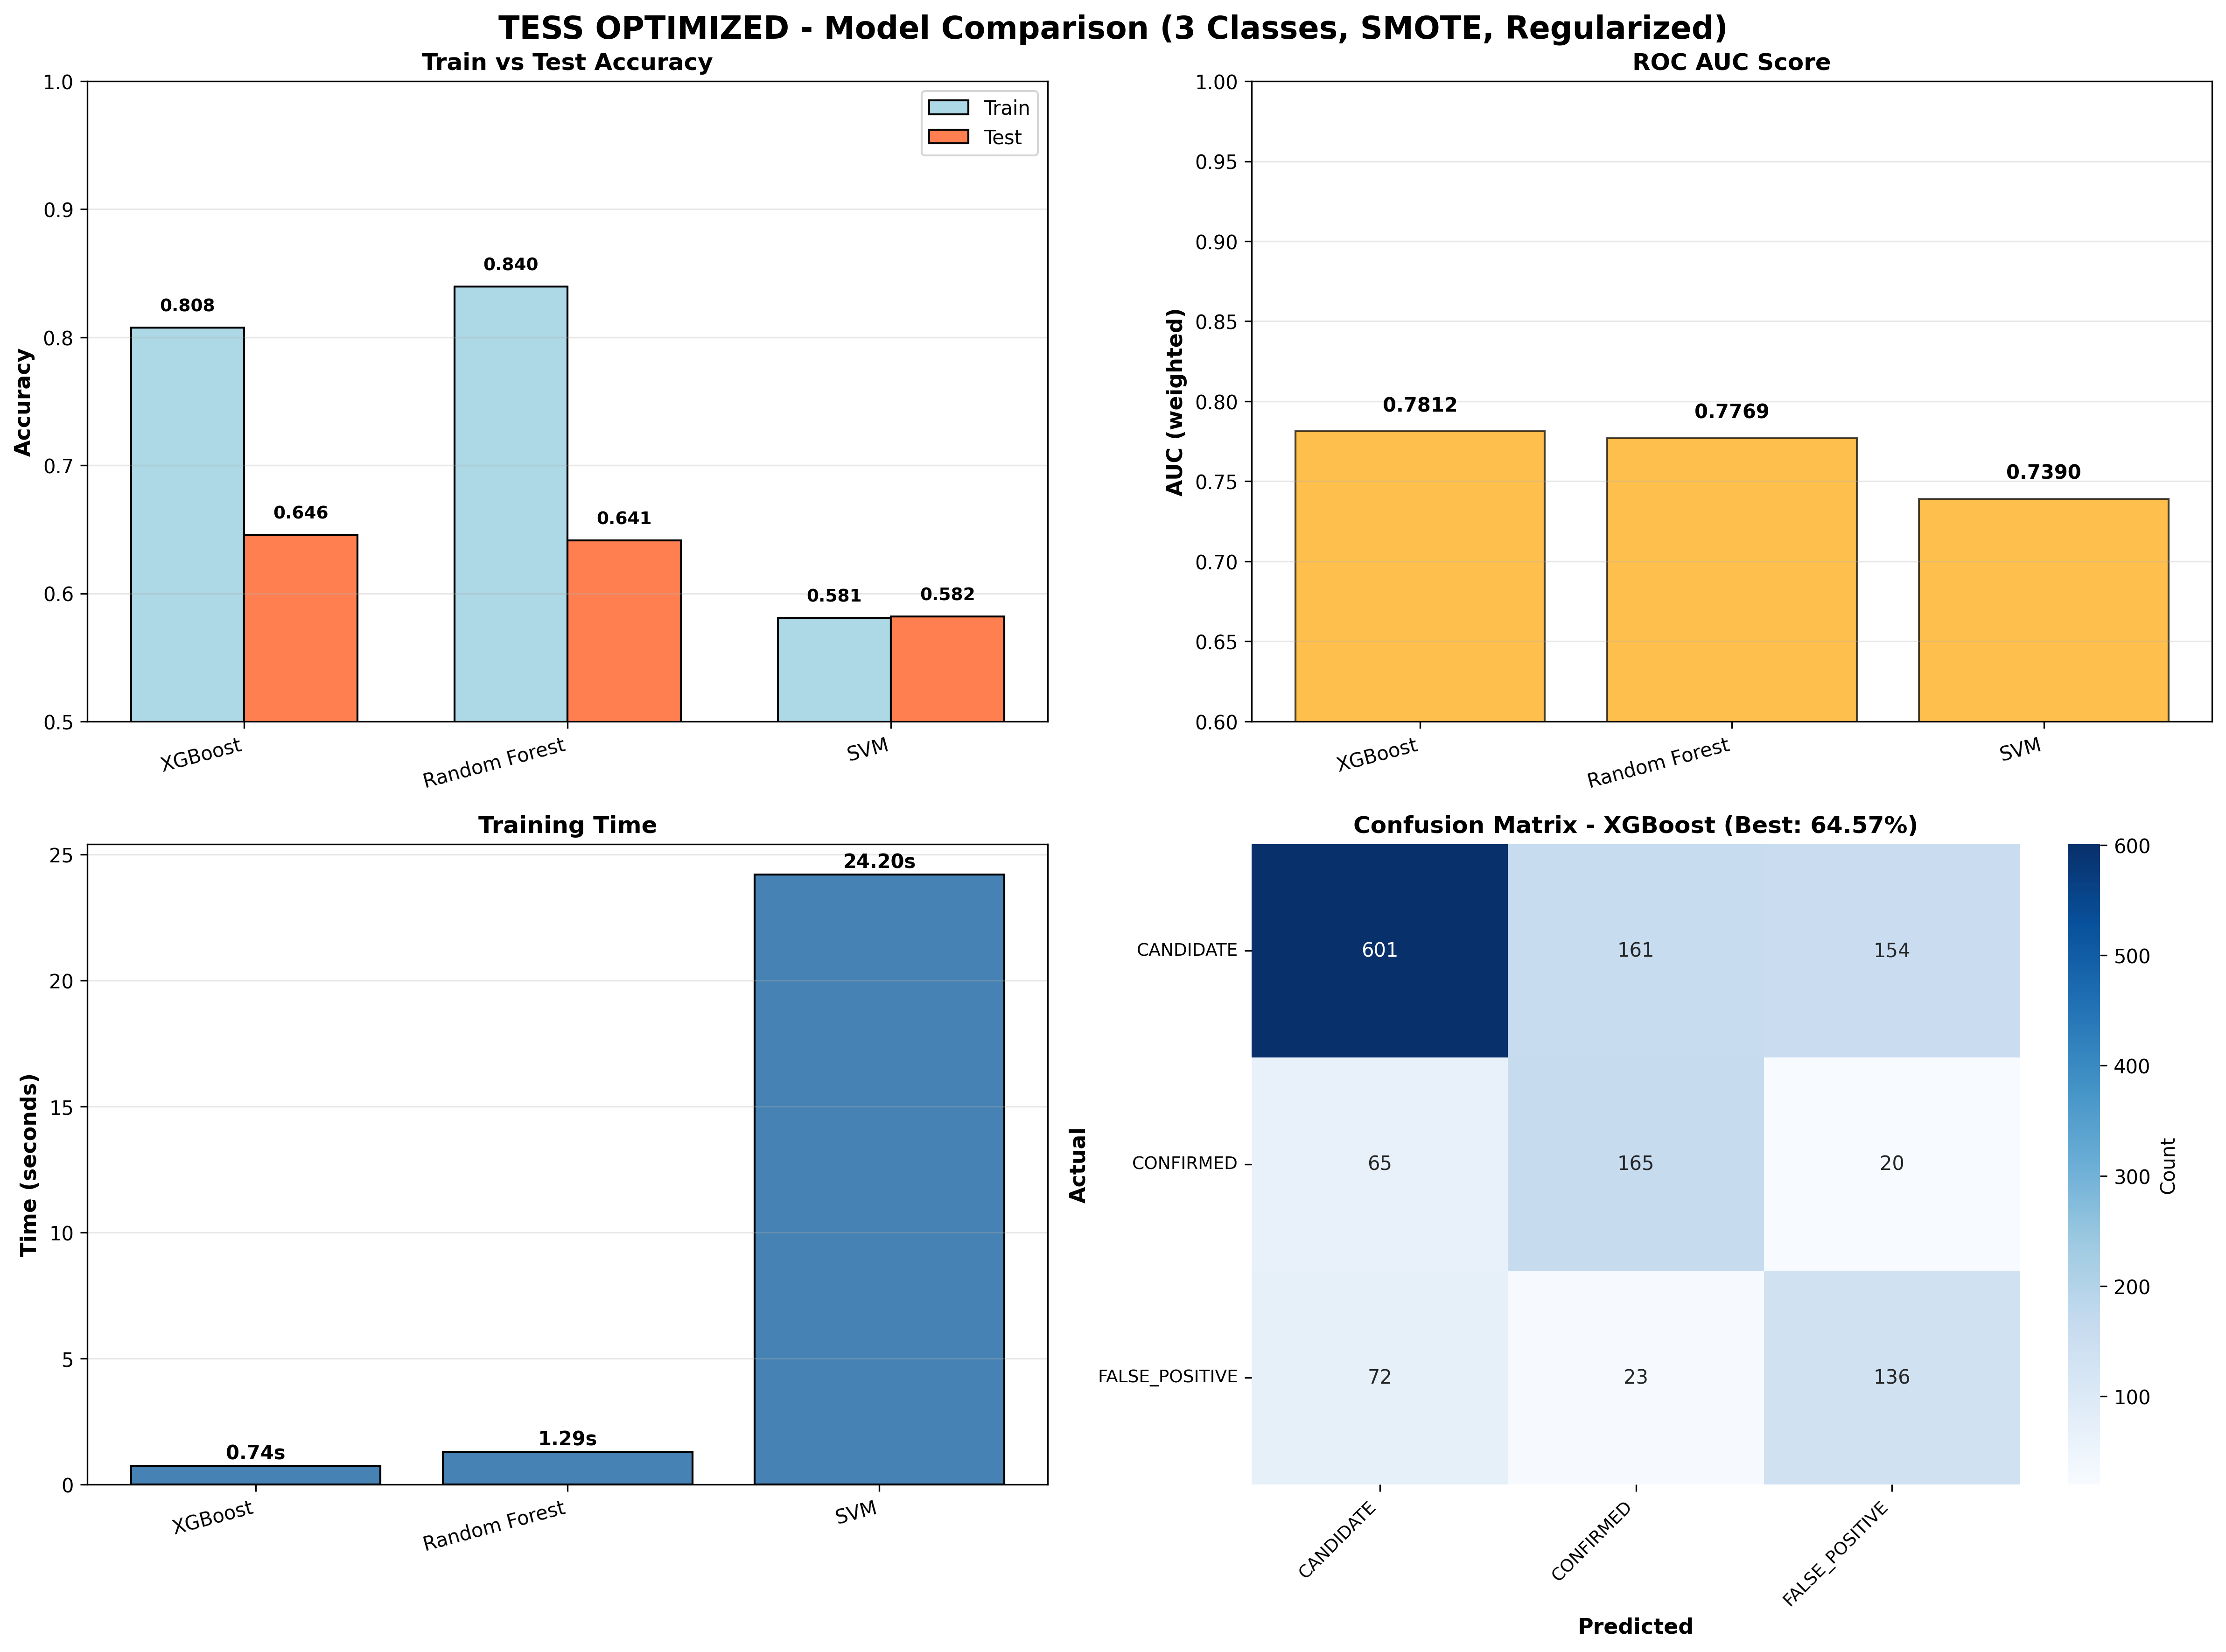

The file beside this chart, header and first rows:
Model, Train Acc, Test Acc, F1 Score, AUC, Time (s)
XGBoost, 0.8076, 0.6457, 0.6582, 0.7812, 0.7407
Random Forest, 0.8398, 0.6414, 0.6567, 0.7769, 1.293
SVM, 0.5807, 0.582, 0.6019, 0.739, 24.2
